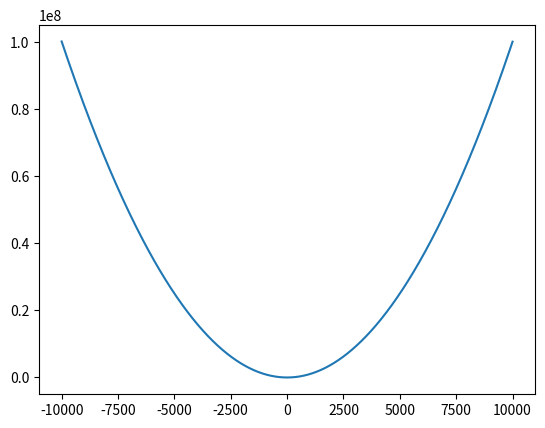
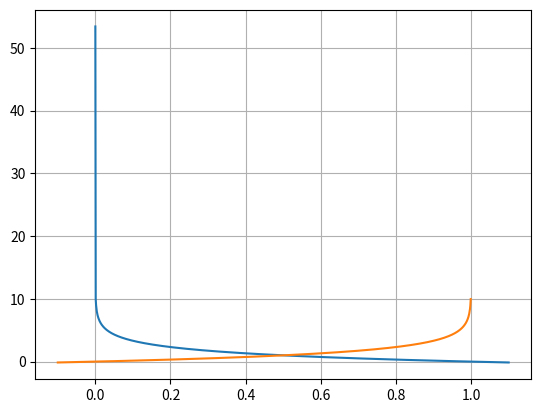

The script that saved these images, in order:
import matplotlib.pyplot as plt
import numpy as np
import sympy as sp
import math

#################################### 실습 1 ####################################
# x 범위 : -10000 ~ 10000
a = 1
p , q = 1, 1

x1 = np.arange(-10000, 10000)
y1 = a * ((x1 - p)**2) + q

# 최소값
min = np.min(y1)
print( '최소값은 : ', min)

# 순간변화율 (x=c 에서의 순간변화율)
c = 100

x, y = sp.symbols('x y')
y = a * ((x-p)**2) + q
yp = sp.diff(y)
answer1 = yp.subs(x, c)
print('X의 미분식은 : ', yp)
print('X = c에서의 미분값은 : ', answer1)

plt.plot(x1, y1)
plt.show()
plt.grid(True)


#################################### 실습 2 ####################################

x2 = np.arange(-0.1, 1.1, 0.001)
y2 = -np.log2(x2)
y3 = -np.log2(1-x2)

plt.plot(x2, y2)
plt.plot(x2, y3)
plt.show()
plt.grid(True)
